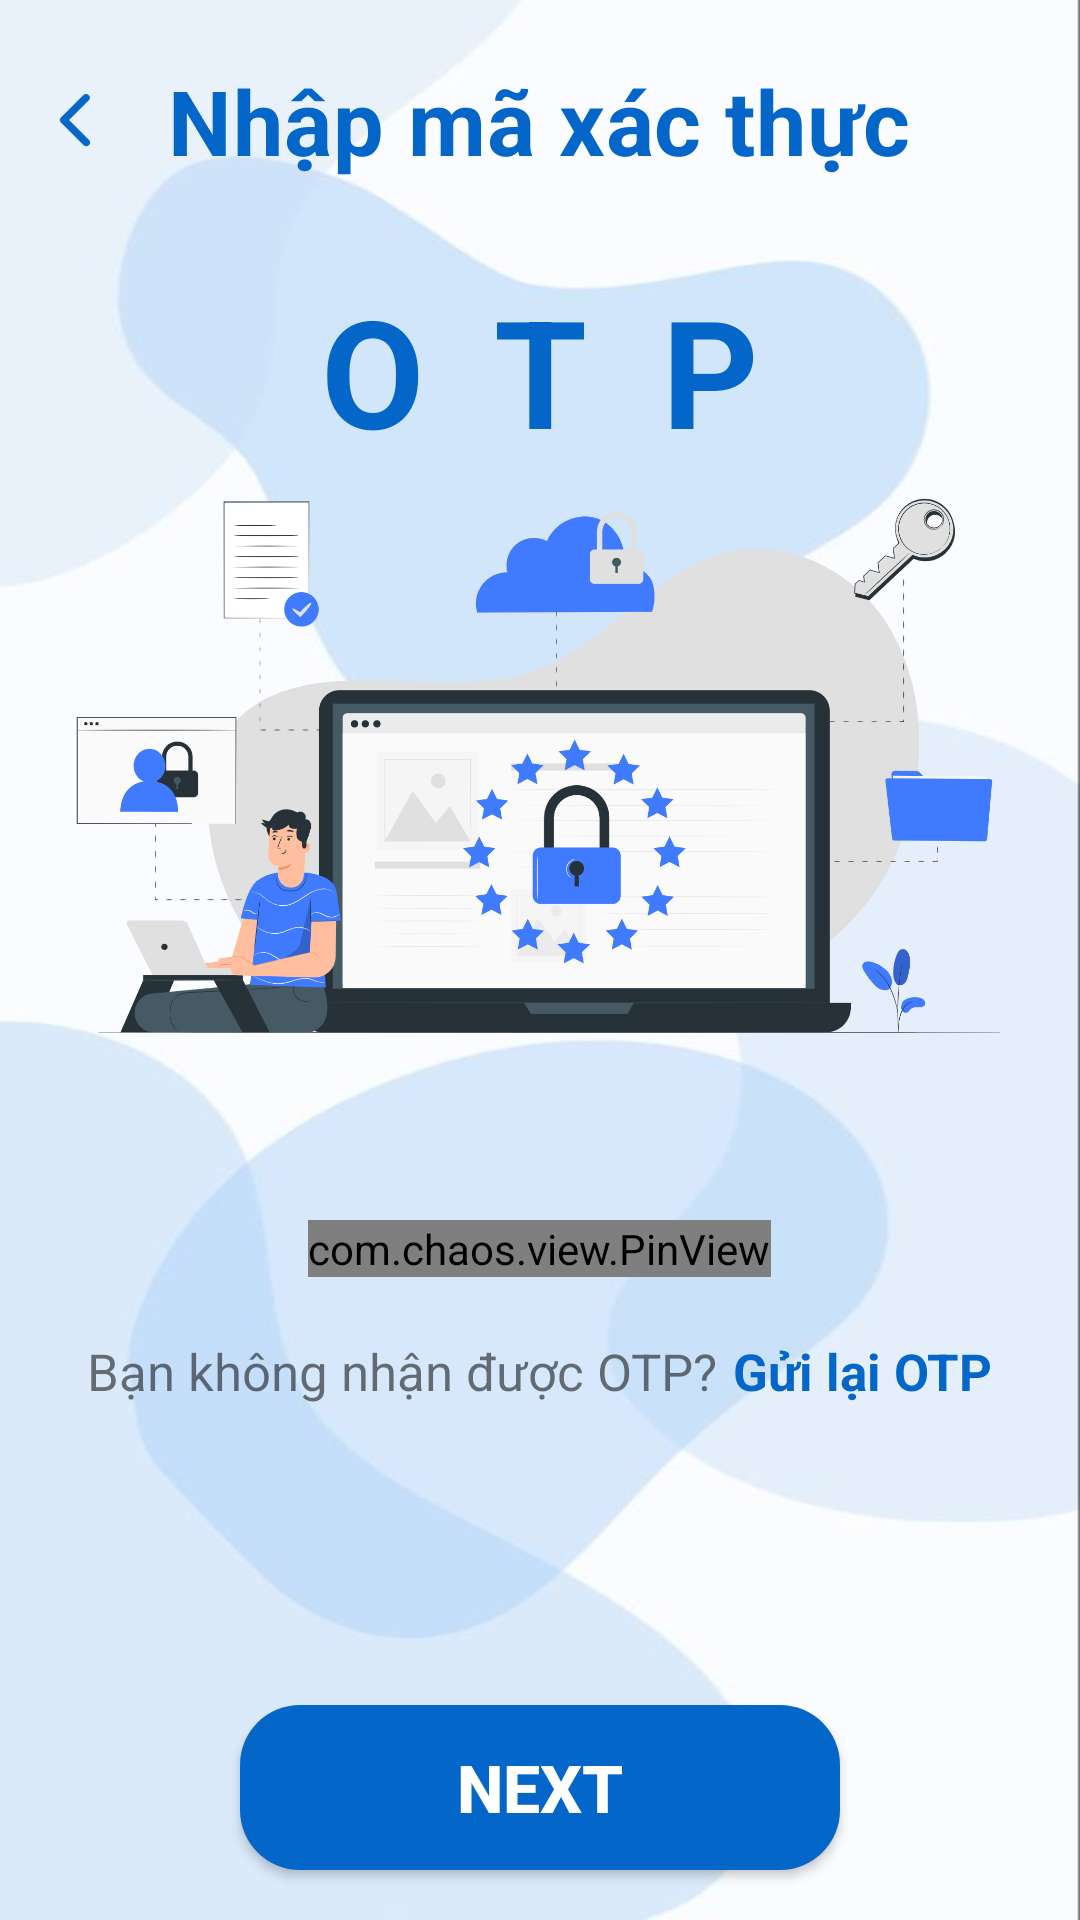

Produce the Android XML layout that renders to this screen, including the resource entries it uses.
<!-- AndroidManifest.xml: application theme Theme.BKZalo -->
<!-- res/layout/activity_get_otp.xml -->
<?xml version="1.0" encoding="utf-8"?>
<LinearLayout xmlns:android="http://schemas.android.com/apk/res/android"
    xmlns:app="http://schemas.android.com/apk/res-auto"
    xmlns:tools="http://schemas.android.com/tools"
    android:layout_width="match_parent"
    android:layout_height="match_parent"
    android:orientation="vertical"
    android:background="@drawable/bg_app11"
    tools:context=".activitiy.ResetPassActivity">

    <RelativeLayout
        android:layout_width="match_parent"
        android:layout_height="wrap_content"
        android:layout_marginTop="20dp">
        <ImageView
            android:id="@+id/imv_back_otp"
            android:layout_width="30dp"
            android:layout_height="30dp"
            android:layout_marginLeft="10dp"
            android:layout_alignParentLeft="true"
            android:src="@drawable/ic_back_nhi"
            android:layout_marginTop="5dp"/>

        <TextView
            android:layout_width="wrap_content"
            android:layout_height="wrap_content"
            android:layout_centerHorizontal="true"
            android:layout_gravity="center"
            android:letterSpacing="0.01"
            android:text="Nhập mã xác thực"
            android:textColor="#0466C8"
            android:textSize="30dp"
            android:textStyle="bold" />

        <TextView
            android:layout_width="wrap_content"
            android:layout_height="wrap_content"
            android:layout_centerHorizontal="true"
            android:layout_gravity="center"
            android:layout_marginTop="70dp"
            android:letterSpacing="0.5"
            android:text="OTP"
            android:textColor="#0466C8"
            android:textSize="50dp"
            android:textStyle="bold" />
    </RelativeLayout>

    <ImageView
        android:layout_width="wrap_content"
        android:layout_height="200dp"
        android:layout_gravity="center"
        android:src="@drawable/otp_nhi" />

    <com.chaos.view.PinView
        android:id="@+id/pin_view"
        android:layout_width="wrap_content"
        android:layout_height="wrap_content"
        app:itemCount="6"
        android:width="50dp"
        android:height="50dp"
        android:layout_gravity="center"
        android:layout_marginTop="50dp"
        app:lineColor="@color/main_blue"
        style="@style/PinWidget.PinView"
        android:inputType="number"
        android:cursorVisible="true"
        app:cursorColor="@color/main_blue"
        app:itemRadius="5dp"
        app:hideLineWhenFilled="true"
        android:itemBackground="@color/white"
        />



    <LinearLayout
        android:layout_width="match_parent"
        android:layout_height="wrap_content"
        android:layout_marginTop="20dp"
        android:gravity="center"
        android:orientation="horizontal">

        <TextView
            android:layout_width="wrap_content"
            android:layout_height="wrap_content"
            android:text="Bạn không nhận được OTP?"
            android:textSize="17dp"/>
        <TextView
            android:id="@+id/tv_otp_again"
            android:layout_marginLeft="5dp"
            android:layout_width="wrap_content"
            android:layout_height="wrap_content"
            android:text="Gửi lại OTP"
            android:textStyle="bold"
            android:textColor="@color/main_blue"
            android:textSize="17dp"/>

    </LinearLayout>

        <androidx.cardview.widget.CardView
            android:layout_width="wrap_content"
            android:layout_height="wrap_content"
            android:layout_gravity="center"
            android:layout_marginTop="100dp"
            app:cardCornerRadius="20dp"
            android:elevation="35dp"
            >

            <Button
                android:id="@+id/btn_next_OTP"
                android:layout_width="200dp"
                android:layout_height="55dp"
                android:layout_gravity="center"
                android:background="#0466C8"
                android:text="NEXT"
                android:textColor="@color/white"
                android:textSize="22dp"
                android:textStyle="bold"
                />
        </androidx.cardview.widget.CardView>

</LinearLayout>
<!-- resources referenced by this layout -->
<resources>
  <color name="main_blue">#0466C8</color>
  <color name="white">#FFFFFFFF</color>
  <!-- drawable bg_app11: jpg bitmap (drawable-hdpi, 13617 bytes) -->
  <!-- drawable ic_back_nhi: png bitmap (drawable-hdpi, 1834 bytes) -->
  <!-- drawable otp_nhi: png bitmap (drawable-hdpi, 146216 bytes) -->
  <style name="Theme.BKZalo" parent="Theme.AppCompat.Light.NoActionBar">
          
          <item name="colorPrimary">@color/theme_color</item>
          <item name="colorPrimaryVariant">@color/theme_color</item>
          <item name="colorOnPrimary">@color/white</item>
          
          <item name="colorSecondary">@color/main_blue</item>
          <item name="colorSecondaryVariant">@color/main_blue</item>
          <item name="colorOnSecondary">@color/black</item>
          
          <item name="android:statusBarColor" tools:targetApi="l">?attr/colorPrimaryVariant</item>
          
      </style>
  <color name="theme_color">#1064ac</color>
  <color name="black">#FF000000</color>
</resources>
